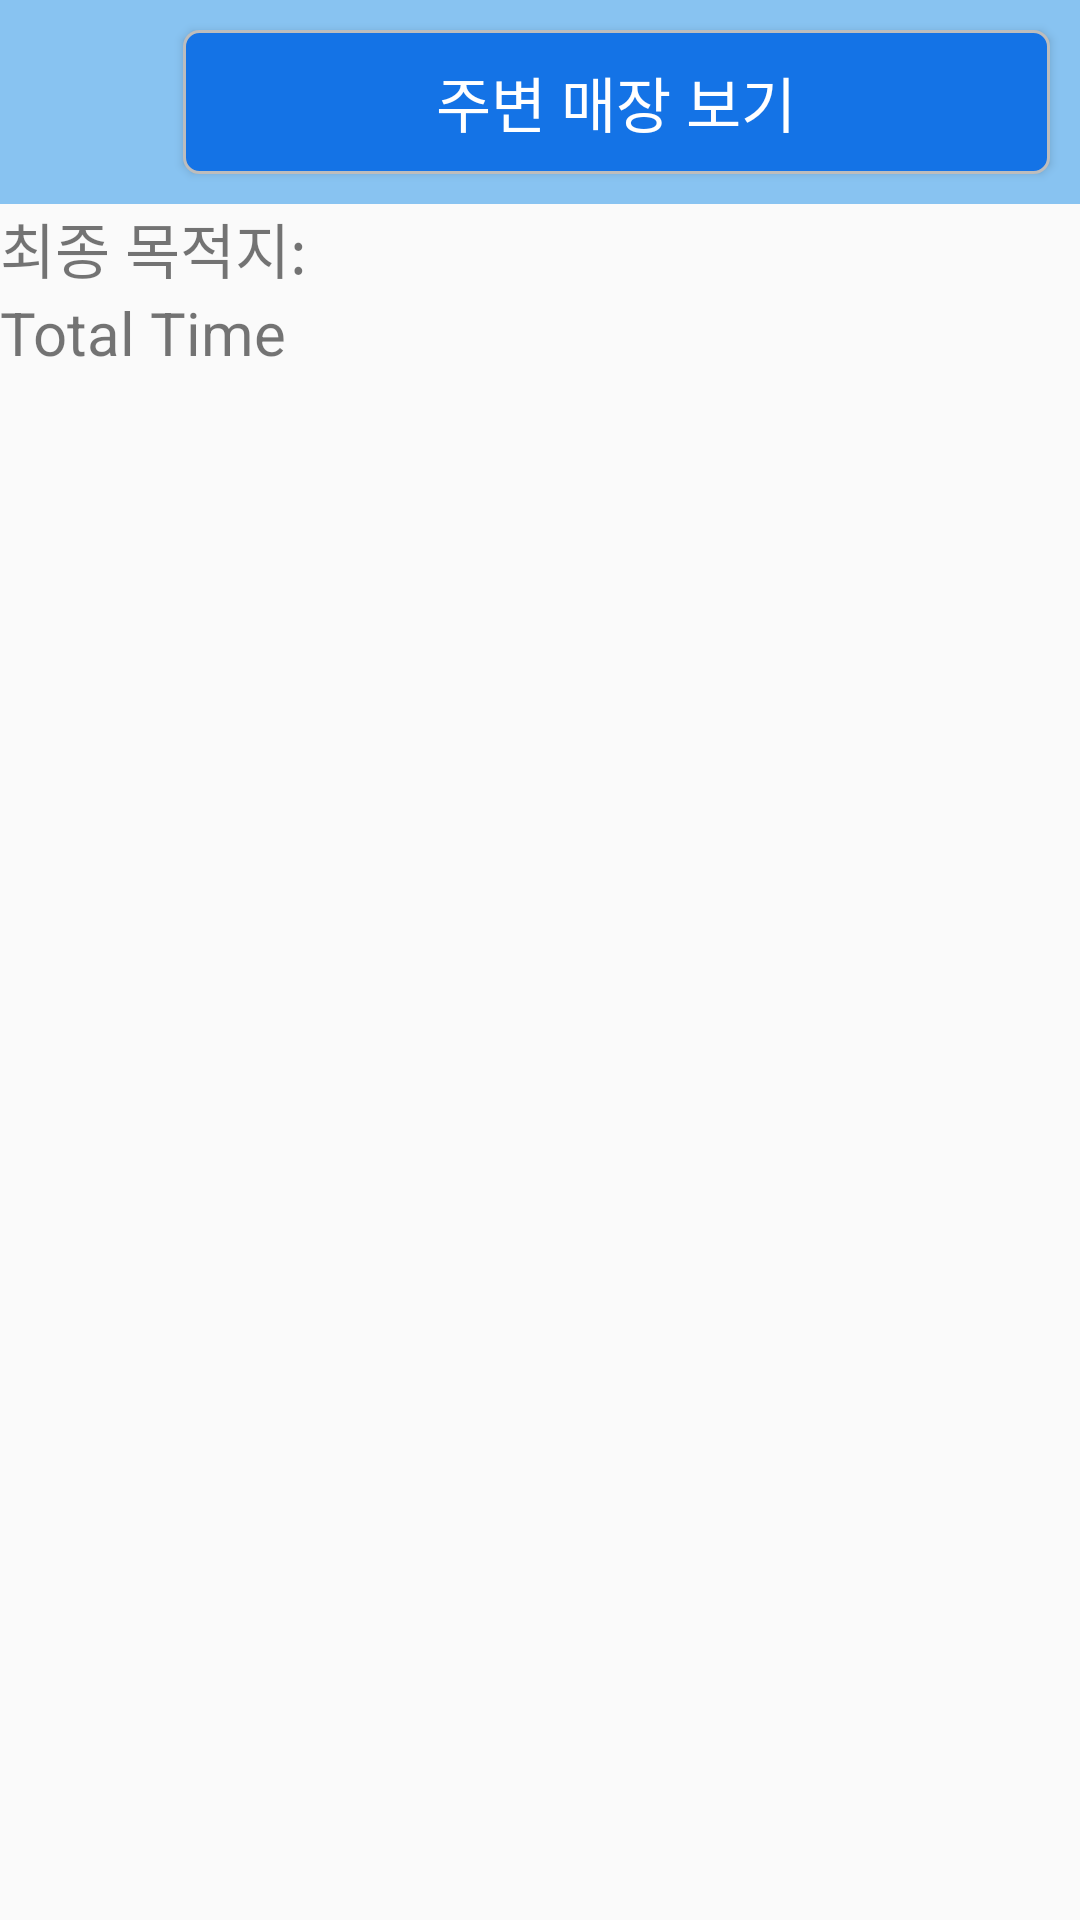

Write the Android layout XML for this screen, with the resource values it uses.
<!-- AndroidManifest.xml: application theme Theme.LetsMeet -->
<!-- res/layout/activity_subway.xml -->
<?xml version="1.0" encoding="utf-8"?>
<LinearLayout xmlns:android="http://schemas.android.com/apk/res/android"
    android:layout_width="match_parent"
    android:layout_height="match_parent"
    android:orientation="vertical">

    <LinearLayout
        android:layout_width="match_parent"
        android:layout_height="wrap_content"
        android:background="#88C3F1"
        android:orientation="horizontal">

        <ImageView
            android:id="@+id/backButton"
            android:src="@drawable/back_button"
            android:layout_width="50dp"
            android:layout_height="50dp"
            android:padding="10dp"
            android:layout_weight="1"
            android:layout_gravity="center_vertical"/>

        <Button
            android:id="@+id/showButton"
            android:layout_width="wrap_content"
            android:layout_height="wrap_content"
            android:layout_margin="10dp"
            android:textSize="20dp"
            android:background="@drawable/btn_blue"
            android:textColor="@color/white"
            android:layout_gravity="center"
            android:layout_weight="150"
            android:text="주변 매장 보기" />
    </LinearLayout>

    <TextView
        android:id="@+id/finalStationText"
        android:layout_width="match_parent"
        android:layout_height="wrap_content"
        android:text="최종 목적지: "
        android:textSize="20dp" />

    <TextView
        android:id="@+id/totalTimeTextView"
        android:layout_width="match_parent"
        android:layout_height="wrap_content"
        android:text="Total Time"
        android:textSize="20dp" />

    <androidx.recyclerview.widget.RecyclerView
        android:id="@+id/routeRecyclerView"
        android:layout_width="match_parent"
        android:layout_height="match_parent"
        android:scrollbars="vertical" />


</LinearLayout>
<!-- resources referenced by this layout -->
<resources>
  <color name="white">#FFFFFFFF</color>
  <!-- drawable btn_blue (drawable) -->
  <?xml version="1.0" encoding="utf-8"?>
  <shape xmlns:android="http://schemas.android.com/apk/res/android" android:shape="rectangle" android:padding = "10dp">
      
      <solid android:color="#1473E6"/>
      
      <corners
          android:bottomLeftRadius="5dp"
          android:bottomRightRadius="5dp"
          android:topLeftRadius="5dp"
          android:topRightRadius="5dp"/>
      
      <stroke android:width="1dp"
          android:color="#BDBDBD"/>
  
  </shape>
  <style name="Theme.LetsMeet" parent="Theme.AppCompat.Light.NoActionBar">
          
          <item name="colorPrimary">@color/white</item>
          <item name="colorPrimaryVariant">@color/Orange</item>
          <item name="colorOnPrimary">@color/white</item>
          
          <item name="colorSecondary">@color/Orange</item>
          <item name="colorSecondaryVariant">@color/Orange</item>
          <item name="colorOnSecondary">@color/black</item>
          
          <item name="android:statusBarColor" tools:targetApi="l">#0484E8</item>
          
      </style>
  <color name="Orange">#FFFF9800</color>
  <color name="black">#FF000000</color>
</resources>
